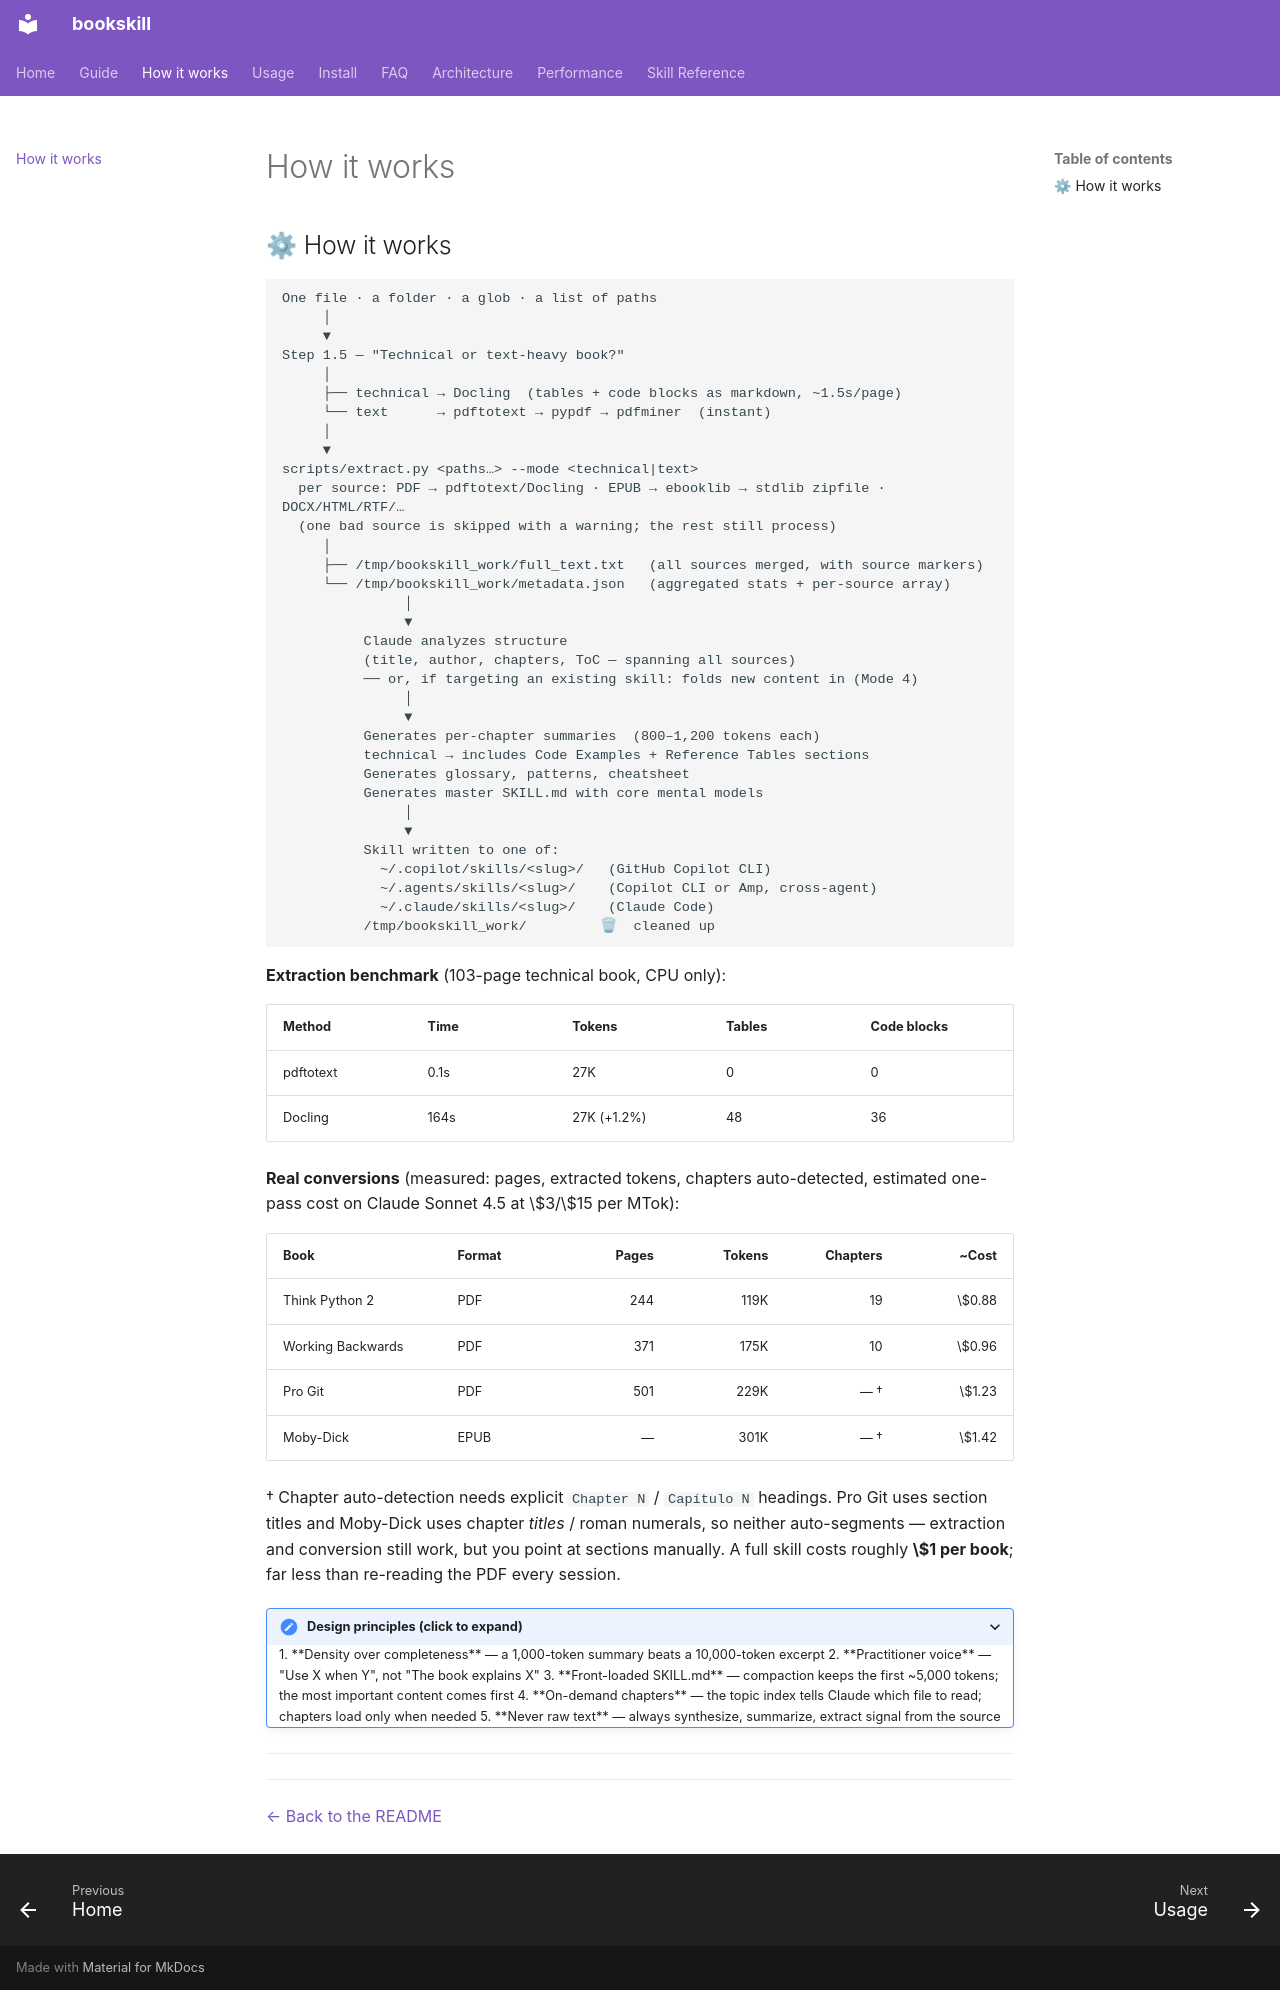

repository: veyralabsgroup/bookskill · page: how-it-works/index.html · generator: mkdocs

---
description: "The full bookskill walkthrough, Steps 0-10: document extraction, chapter detection, framework mining, depth budgets, and how the agent skill gets assembled."
seo_title: "How bookskill Works - Book to Agent Skill, Step by Step"
---

## ⚙ How it works

```
One file · a folder · a glob · a list of paths
     │
     ▼
Step 1.5 — "Technical or text-heavy book?"
     │
     ├── technical → Docling  (tables + code blocks as markdown, ~1.5s/page)
     └── text      → pdftotext → pypdf → pdfminer  (instant)
     │
     ▼
scripts/extract.py <paths…> --mode <technical|text>
  per source: PDF → pdftotext/Docling · EPUB → ebooklib → stdlib zipfile · DOCX/HTML/RTF/…
  (one bad source is skipped with a warning; the rest still process)
     │
     ├── /tmp/bookskill_work/full_text.txt   (all sources merged, with source markers)
     └── /tmp/bookskill_work/metadata.json   (aggregated stats + per-source array)
               │
               ▼
          Claude analyzes structure
          (title, author, chapters, ToC — spanning all sources)
          ── or, if targeting an existing skill: folds new content in (Mode 4)
               │
               ▼
          Generates per-chapter summaries  (800–1,200 tokens each)
          technical → includes Code Examples + Reference Tables sections
          Generates glossary, patterns, cheatsheet
          Generates master SKILL.md with core mental models
               │
               ▼
          Skill written to one of:
            ~/.copilot/skills/<slug>/   (GitHub Copilot CLI)
            ~/.agents/skills/<slug>/    (Copilot CLI or Amp, cross-agent)
            ~/.claude/skills/<slug>/    (Claude Code)
          /tmp/bookskill_work/         🗑  cleaned up
```

**Extraction benchmark** (103-page technical book, CPU only):

| Method | Time | Tokens | Tables | Code blocks |
|--------|------|--------|--------|-------------|
| pdftotext | 0.1s | 27K | 0 | 0 |
| Docling | 164s | 27K (+1.2%) | 48 | 36 |

**Real conversions** (measured: pages, extracted tokens, chapters auto-detected,
estimated one-pass cost on Claude Sonnet 4.5 at \$3/\$15 per MTok):

| Book | Format | Pages | Tokens | Chapters | ~Cost |
|------|--------|------:|-------:|---------:|------:|
| Think Python 2 | PDF | 244 | 119K | 19 | \$0.88 |
| Working Backwards | PDF | 371 | 175K | 10 | \$0.96 |
| Pro Git | PDF | 501 | 229K | — † | \$1.23 |
| Moby-Dick | EPUB | — | 301K | — † | \$1.42 |

† Chapter auto-detection needs explicit `Chapter N` / `Capítulo N` headings. Pro Git
uses section titles and Moby-Dick uses chapter *titles* / roman numerals, so neither
auto-segments — extraction and conversion still work, but you point at sections
manually. A full skill costs roughly **\$1 per book**; far less than re-reading the
PDF every session.

<details>
<summary>Design principles (click to expand)</summary>

1. **Density over completeness** — a 1,000-token summary beats a 10,000-token excerpt
2. **Practitioner voice** — "Use X when Y", not "The book explains X"
3. **Front-loaded SKILL.md** — compaction keeps the first ~5,000 tokens; the most important content comes first
4. **On-demand chapters** — the topic index tells Claude which file to read; chapters load only when needed
5. **Never raw text** — always synthesize, summarize, extract signal from the source

</details>

---


---

[← Back to the README](../README.md)
